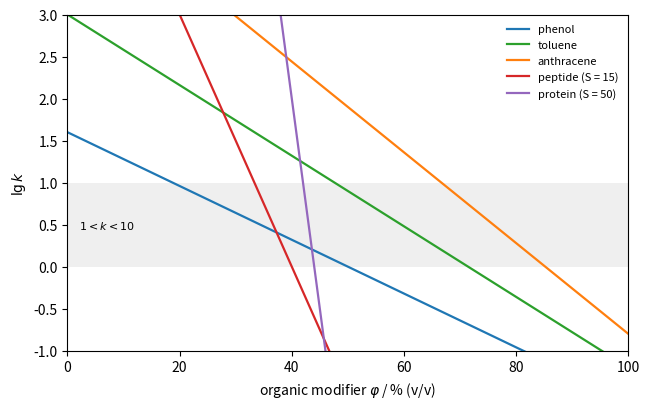

Recreate this plot in Python.
"""Reversed-phase retention against the volume fraction phi of organic modifier,
lg k = lg kw - S phi (linear-solvent-strength model; illustrative lg kw and S). Small
molecules have S = 3-5, so k falls by roughly a factor of 2-3 per 10 % of modifier; a peptide
(S about 15) and a protein (S about 50) switch from fully retained to unretained within a
few per cent of modifier, which is why biomolecules are eluted with gradients. The band is
the useful window 1 < k < 10."""

import numpy as np
import matplotlib.pyplot as plt

phi = np.linspace(0, 1, 400)
solutes = [("phenol", 1.6, 3.2, "C0"), ("toluene", 3.0, 4.2, "C2"),
           ("anthracene", 4.6, 5.4, "C1"), ("peptide (S = 15)", 6.0, 15.0, "C3"),
           ("protein (S = 50)", 22.0, 50.0, "C4")]
fig, ax = plt.subplots(figsize=(6.6, 4.2))
ax.axhspan(0, 1, color="0.5", alpha=0.12, lw=0)
for name, lkw, S, col in solutes:
    ax.plot(phi * 100, lkw - S * phi, color=col, lw=1.6, label=name)
ax.set_xlim(0, 100)
ax.set_ylim(-1, 3)
ax.set_xlabel(r"organic modifier $\varphi$ / % (v/v)")
ax.set_ylabel(r"$\lg k$")
ax.text(2, 0.45, r"$1 < k < 10$", fontsize=8)
ax.legend(frameon=False, fontsize=8, loc="upper right")
fig.tight_layout()
